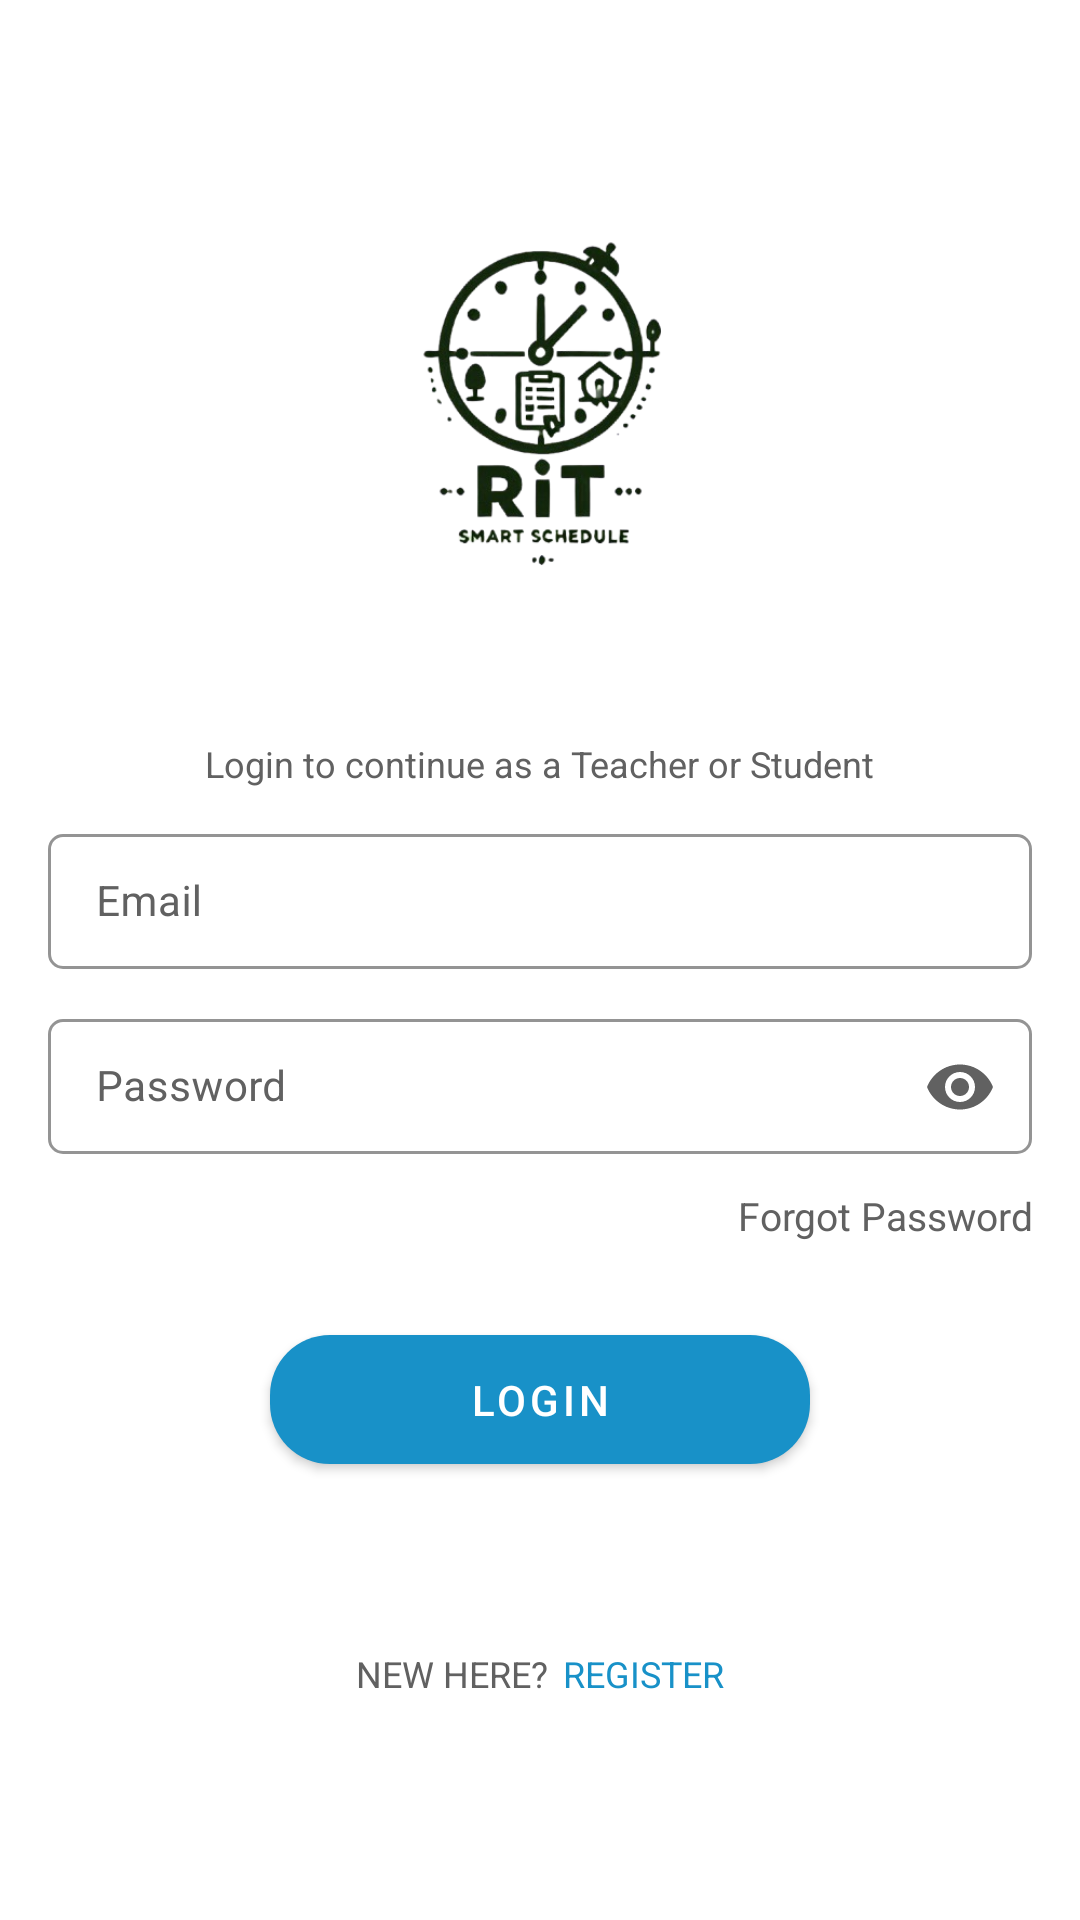

Here is an Android app screen rendered from its layout file. Give the layout XML and the strings, colors and styles it references.
<!-- AndroidManifest.xml: application theme AppTheme -->
<!-- res/layout/activity_login.xml -->
<?xml version="1.0" encoding="utf-8"?>
<RelativeLayout  xmlns:android="http://schemas.android.com/apk/res/android"
    xmlns:app="http://schemas.android.com/apk/res-auto"
    app:layout_behavior="@string/appbar_scrolling_view_behavior"
    android:layout_width="match_parent"
    android:layout_height="match_parent"
    android:background="@color/white">

    <androidx.core.widget.NestedScrollView
        android:layout_above="@+id/ll"
        android:layout_width="match_parent"
        android:fillViewport="true"
        android:layout_height="match_parent">

        <LinearLayout
            android:focusableInTouchMode="true"
            android:focusable="true"
            android:padding="16dp"
            android:orientation="vertical"
            android:gravity="center"
            android:layout_width="match_parent"
            android:layout_height="match_parent">

            <ImageView
                android:background="@drawable/img"
                android:layout_width="180dp"
                android:layout_height="181dp" />

            <TextView
                android:layout_marginTop="20dp"
                android:text="Login to continue as a Teacher or Student"
                android:textColor="@color/secondaryText"
                android:textSize="12sp"
                android:layout_width="wrap_content"
                android:layout_height="wrap_content"/>

            <com.google.android.material.textfield.TextInputLayout
                android:id="@+id/inputLayoutEmail"
                style="@style/Widget.MaterialComponents.TextInputLayout.OutlinedBox.Dense"
                android:layout_width="match_parent"
                android:layout_height="wrap_content"
                android:hint="Email"
                app:boxStrokeColor="@color/divider"
                app:boxStrokeWidth="1dp"
                android:layout_marginTop="10dp"
                app:errorTextColor="@color/error"
                android:textColorHint="@color/secondaryText"
                app:boxCornerRadiusBottomEnd="5dp"
                app:boxCornerRadiusBottomStart="5dp"
                app:boxCornerRadiusTopEnd="5dp"
                app:boxCornerRadiusTopStart="5dp">

                <com.google.android.material.textfield.TextInputEditText
                    android:id="@+id/edtEmail"
                    android:layout_width="match_parent"
                    android:layout_height="wrap_content"
                    android:imeOptions="actionNext"
                    android:inputType="textEmailAddress"
                    android:maxLength="50"
                    android:textColor="@color/primaryText"
                    android:textSize="14sp" />

            </com.google.android.material.textfield.TextInputLayout>

            <com.google.android.material.textfield.TextInputLayout
                android:id="@+id/inputLayoutPassword"
                style="@style/Widget.MaterialComponents.TextInputLayout.OutlinedBox.Dense"
                android:layout_width="match_parent"
                android:layout_height="wrap_content"
                android:hint="Password"
                app:boxStrokeColor="@color/divider"
                app:boxStrokeWidth="1dp"
                app:errorTextColor="@color/error"
                android:textColorHint="@color/secondaryText"
                android:layout_marginTop="10dp"
                app:endIconMode="password_toggle"
                app:endIconTint="@color/secondaryText"
                app:boxCornerRadiusBottomEnd="5dp"
                app:boxCornerRadiusBottomStart="5dp"
                app:boxCornerRadiusTopEnd="5dp"
                app:boxCornerRadiusTopStart="5dp">

                <com.google.android.material.textfield.TextInputEditText
                    android:id="@+id/edtPassword"
                    android:layout_width="match_parent"
                    android:layout_height="wrap_content"
                    android:imeOptions="actionDone"
                    android:inputType="textPassword"
                    android:maxLength="50"
                    android:textColor="@color/primaryText"
                    android:textSize="14sp" />

            </com.google.android.material.textfield.TextInputLayout>

            <TextView
                android:id="@+id/txtForgotPassword"
                android:paddingTop="10dp"
                android:paddingBottom="10dp"
                android:gravity="end"
                android:layout_gravity="end"
                android:textSize="13sp"
                android:textColor="@color/secondaryText"
                android:text="Forgot Password"
                android:layout_width="wrap_content"
                android:layout_height="wrap_content"/>



            <com.google.android.material.button.MaterialButton
                android:id="@+id/btnLogin"
                android:layout_width="180dp"
                android:layout_gravity="center"
                android:layout_height="55dp"
                android:text="Login"
                android:layout_marginTop="15dp"
                android:textColor="@color/white"
                android:textAllCaps="true"
                android:textSize="14sp"
                app:rippleColor="@color/colorPrimaryRipple"
                app:backgroundTint="@color/colorPrimary"
                app:cornerRadius="20dp" />

        </LinearLayout>

    </androidx.core.widget.NestedScrollView>

    <LinearLayout
        android:id="@+id/ll"
        android:paddingTop="10dp"
        android:paddingBottom="54dp"
        android:paddingLeft="12dp"
        android:paddingRight="12dp"
        android:background="@color/white"
        android:layout_alignParentBottom="true"
        android:gravity="center"
        android:orientation="vertical"
        android:layout_width="match_parent"
        android:layout_height="wrap_content">
        <LinearLayout
            android:id="@+id/llCreateAccount"
            android:layout_width="wrap_content"
            android:layout_height="wrap_content"
            android:layout_marginBottom="20dp">
            <TextView
                android:layout_width="wrap_content"
                android:layout_height="wrap_content"
                android:gravity="center"
                android:textAllCaps="true"
                android:text="New Here?"
                android:textColor="@color/secondaryText"
                android:textSize="12sp" />

            <TextView
                android:layout_width="wrap_content"
                android:layout_height="wrap_content"
                android:gravity="center"
                android:layout_marginLeft="5dp"
                android:textAppearance="@style/FontPath.SemiBold"
                android:text="Register"
                android:textAllCaps="true"
                android:textColor="@color/colorPrimary"
                android:textSize="12sp" />
        </LinearLayout>

    </LinearLayout>

</RelativeLayout>
<!-- resources referenced by this layout -->
<resources>
  <color name="colorPrimary">#1891C8</color>
  <color name="colorPrimaryRipple">#4232a19f</color>
  <color name="divider">#e6e6e6</color>
  <color name="error">#e57373</color>
  <color name="primaryText">#212121</color>
  <color name="secondaryText">#616161</color>
  <color name="white">#FFFFFFFF</color>
  <!-- drawable img: png bitmap (drawable, 82290 bytes) -->
  <style name="FontPath.SemiBold" parent="android:TextAppearance">
          <item name="fontPath">fonts/montserrat_semi_bold.ttf</item>
      </style>
  <style name="AppTheme" parent="Theme.MaterialComponents.Light.DarkActionBar">
          
          <item name="colorPrimary">@color/colorPrimary</item>
          <item name="colorPrimaryDark">@color/colorPrimaryDark</item>
          <item name="colorAccent">@color/colorAccent</item>
          <item name="android:actionMenuTextColor">@color/white</item>
      </style>
  <color name="colorPrimaryDark">#1891C8</color>
  <color name="colorAccent">#ffc849</color>
</resources>
